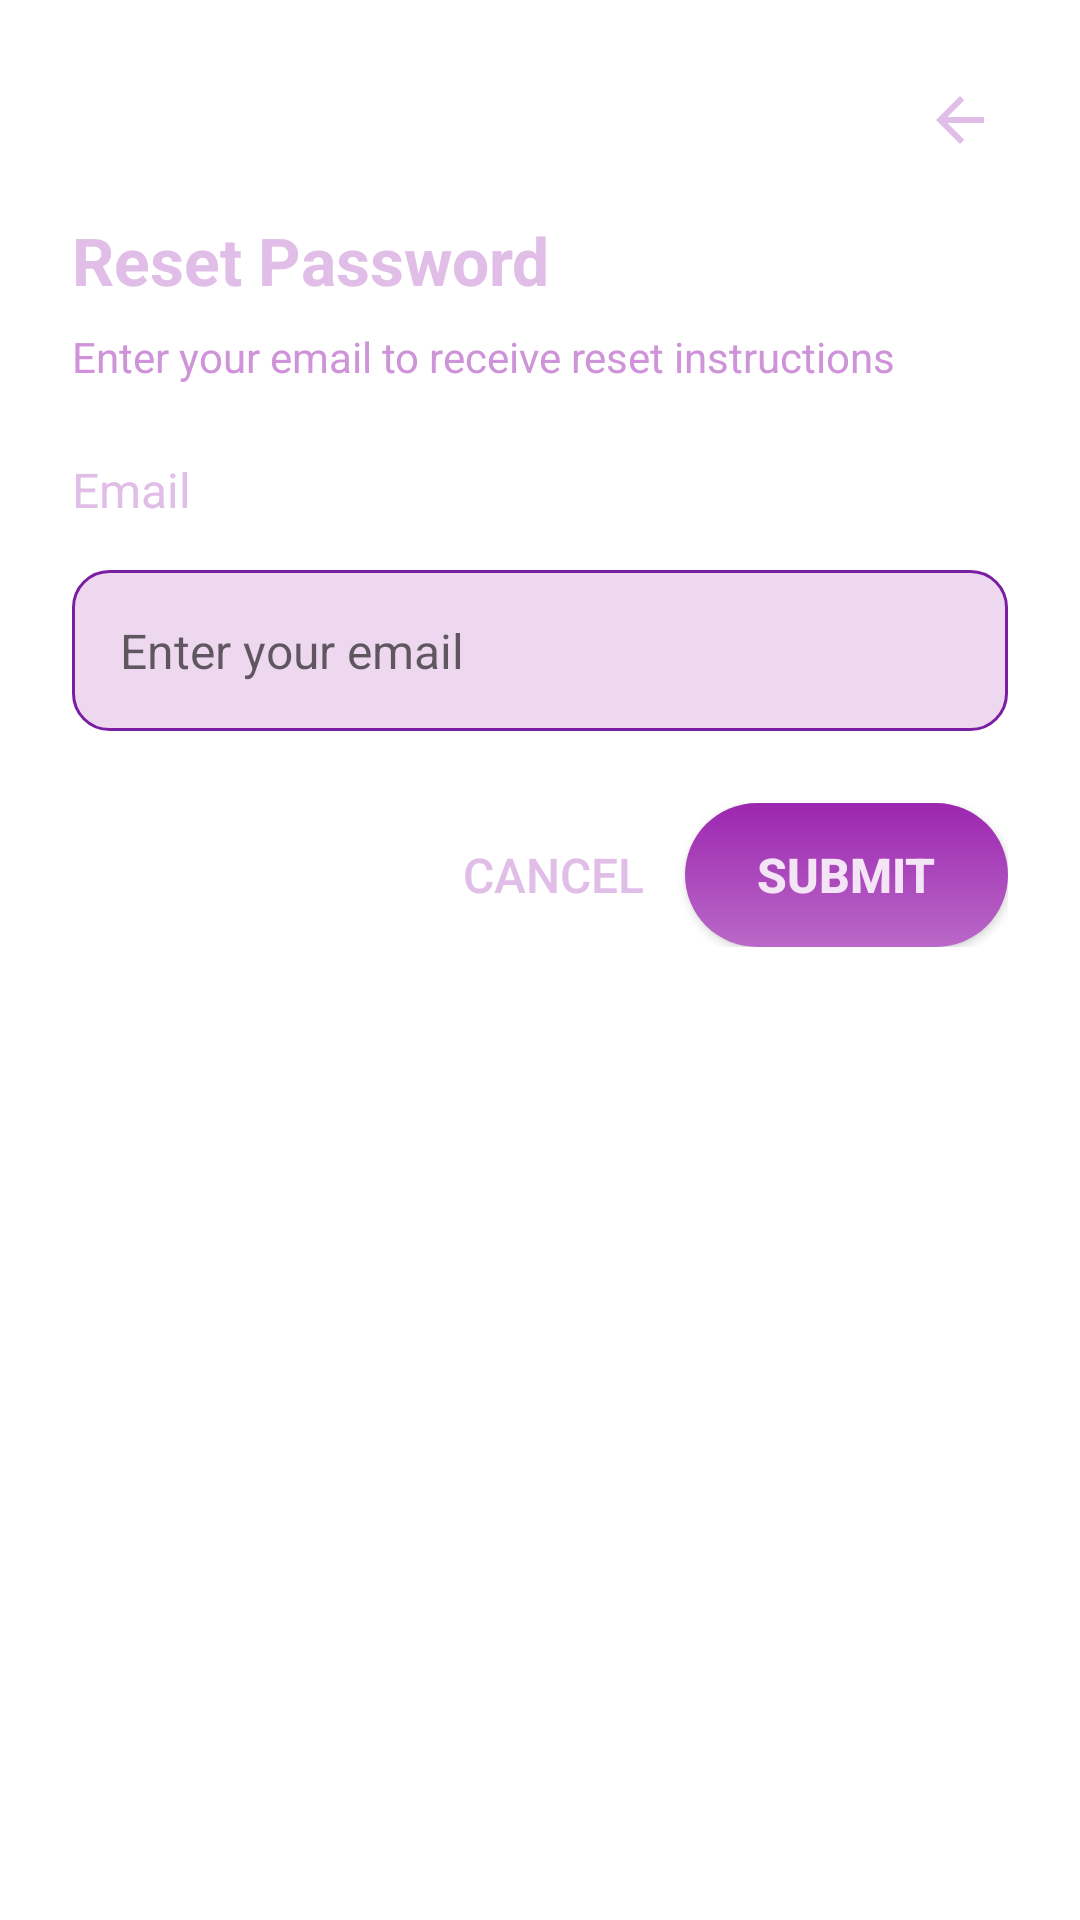

Reconstruct the res/layout file that produces this screen, plus the resources it refers to.
<!-- AndroidManifest.xml: application theme AppTheme -->
<!-- res/layout/dialog_forgot_password.xml -->
<?xml version="1.0" encoding="utf-8"?>

<RelativeLayout xmlns:android="http://schemas.android.com/apk/res/android"
    xmlns:app="http://schemas.android.com/apk/res-auto"
    android:layout_width="match_parent"
    android:layout_height="wrap_content"
    android:background="@drawable/card_background"
    android:padding="24dp">

    
    <ImageView
        android:id="@+id/ivClose"
        android:layout_width="32dp"
        android:layout_height="32dp"
        android:layout_alignParentEnd="true"
        android:src="@drawable/ic_back"
        android:contentDescription="Close dialog"
        android:tint="@color/text_on_dark"
        android:padding="4dp" />

    
    <TextView
        android:id="@+id/tvDialogTitle"
        android:layout_width="wrap_content"
        android:layout_height="wrap_content"
        android:layout_below="@id/ivClose"
        android:layout_marginTop="16dp"
        android:text="Reset Password"
        android:textColor="@color/text_on_dark"
        android:textSize="22sp"
        android:textStyle="bold" />

    
    <TextView
        android:id="@+id/tvSubtitle"
        android:layout_width="wrap_content"
        android:layout_height="wrap_content"
        android:layout_below="@id/tvDialogTitle"
        android:layout_marginTop="8dp"
        android:text="Enter your email to receive reset instructions"
        android:textColor="@color/text_on_dark_secondary"
        android:textSize="14sp" />

    
    <TextView
        android:id="@+id/tvEmailLabel"
        android:layout_width="wrap_content"
        android:layout_height="wrap_content"
        android:layout_below="@id/tvSubtitle"
        android:layout_marginTop="24dp"
        android:text="Email"
        android:textColor="@color/text_on_dark"
        android:textSize="16sp"
        android:layout_marginBottom="8dp" />

    
    <EditText
        android:id="@+id/etDialogEmail"
        android:layout_width="match_parent"
        android:layout_height="wrap_content"
        android:layout_below="@id/tvEmailLabel"
        android:layout_marginTop="8dp"
        android:hint="Enter your email"
        android:inputType="textEmailAddress"
        android:textSize="16sp"
        android:padding="16dp"
        android:background="@drawable/edittext_background"
        android:textColor="@color/text_on_light" />

    
    <ProgressBar
        android:id="@+id/dialogProgressBar"
        android:layout_width="wrap_content"
        android:layout_height="wrap_content"
        android:layout_below="@id/etDialogEmail"
        android:layout_centerHorizontal="true"
        android:layout_marginTop="16dp"
        android:visibility="gone" />

    
    <LinearLayout
        android:id="@+id/buttonLayout"
        android:layout_width="match_parent"
        android:layout_height="wrap_content"
        android:layout_below="@id/dialogProgressBar"
        android:layout_marginTop="24dp"
        android:orientation="horizontal"
        android:gravity="end">

        <Button
            android:id="@+id/btnCancel"
            android:layout_width="wrap_content"
            android:layout_height="wrap_content"
            android:text="Cancel"
            android:textColor="@color/purple_lighter"
            android:background="@android:color/transparent"
            android:textSize="16sp"
            android:padding="12dp" />

        <Button
            android:id="@+id/btnSubmit"
            android:layout_width="wrap_content"
            android:layout_height="wrap_content"
            android:text="Submit"
            android:textSize="16sp"
            android:textStyle="bold"
            android:background="@drawable/button_gradient"
            android:textColor="@color/button_text"
            android:paddingHorizontal="24dp"
            android:paddingVertical="12dp" />
    </LinearLayout>

</RelativeLayout>
<!-- resources referenced by this layout -->
<resources>
  <color name="button_text">#F3E5F5</color>
  <color name="purple_lighter">#E1BEE7</color>
  <color name="text_on_dark">#E1BEE7</color>
  <color name="text_on_dark_secondary">#CE93D8</color>
  <color name="text_on_light">#4A148C</color>
  <!-- drawable button_gradient (drawable) -->
  <?xml version="1.0" encoding="utf-8"?>
  
  <shape xmlns:android="http://schemas.android.com/apk/res/android">
      <gradient
          android:startColor="@color/button_primary_start"
          android:endColor="@color/button_primary_end"
          android:angle="90" />
      <corners android:radius="28dp" />
  </shape>
  <!-- drawable edittext_background (drawable) -->
  <?xml version="1.0" encoding="utf-8"?>
  
  <shape xmlns:android="http://schemas.android.com/apk/res/android">
      <solid android:color="@color/input_background" />
      <corners android:radius="12dp" />
      <stroke
          android:width="1dp"
          android:color="@color/purple_medium" />
  </shape>
  <!-- drawable ic_back (drawable) -->
  <?xml version="1.0" encoding="utf-8"?>
  
  <vector xmlns:android="http://schemas.android.com/apk/res/android"
      android:width="24dp"
      android:height="24dp"
      android:viewportWidth="24"
      android:viewportHeight="24">
      <path
          android:fillColor="@android:color/white"
          android:pathData="M20,11H7.83l5.59,-5.59L12,4l-8,8 8,8 1.41,-1.41L7.83,13H20v-2z"/>
  </vector>
  <style name="AppTheme" parent="Theme.MaterialComponents.DayNight.NoActionBar">
          <item name="colorPrimary">@color/purple_medium</item>
          <item name="colorPrimaryDark">@color/purple_deep</item>
          <item name="colorAccent">@color/purple_accent</item>
          <item name="android:statusBarColor">@color/purple_deep</item>
          <item name="android:navigationBarColor">@color/purple_ultra_dark</item>
          <item name="android:windowLightStatusBar">false</item>
      </style>
  <color name="button_primary_start">#BA68C8</color>
  <color name="button_primary_end">#9C27B0</color>
  <color name="input_background">#99E1BEE7</color>
  <color name="purple_medium">#7B1FA2</color>
  <color name="purple_deep">#4A148C</color>
  <color name="purple_accent">#AA00FF</color>
  <color name="purple_ultra_dark">#1A0033</color>
</resources>
